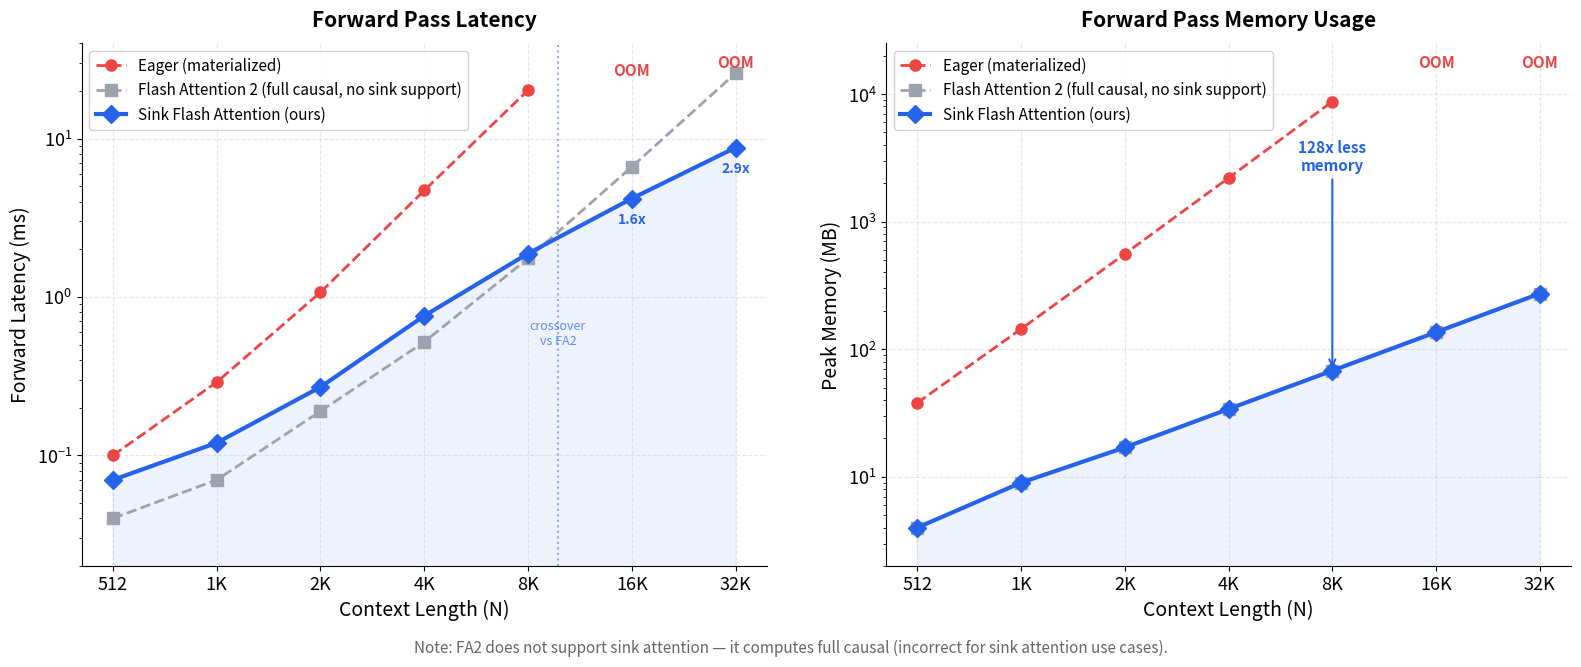

Here is the Python script that generated this plot: (Note: this script raises an exception after producing the figure.)
"""Generate performance comparison plots for README."""

import matplotlib
matplotlib.use('Agg')
import matplotlib.pyplot as plt
import numpy as np

# Data from benchmarks
# Config: B=1, H_q=32, H_kv=8, D=128, num_sink=4, window_size=4096
# All on H200

# Context lengths
N = [512, 1024, 2048, 4096, 8192, 16384, 32768]

# Forward pass latency (ms)
sink_fa_ms = [0.07, 0.12, 0.27, 0.76, 1.88, 4.18, 8.77]
eager_ms = [0.10, 0.29, 1.07, 4.70, 20.20, None, None]  # OOM at 16K+
fa2_ms = [0.04, 0.07, 0.19, 0.52, 1.75, 6.63, 25.83]

# Forward pass memory (MB)
sink_fa_mem = [4, 9, 17, 34, 68, 136, 273]
eager_mem = [38, 144, 558, 2198, 8724, None, None]  # OOM at 16K+
fa2_mem = [4, 9, 17, 34, 68, 136, 273]

# Training (fwd+bwd) latency (ms)
N_train = [512, 1024, 2048, 4096, 8192, 16384]
sink_fa_train_ms = [0.41, 0.47, 0.97, 2.81, 7.28, 16.39]
fa2_train_ms = [0.25, 0.32, 0.74, 2.09, 6.89, 24.63]

# Training memory (MB)
sink_fa_train_mem = [34, 67, 135, 269, 538, 1076]
fa2_train_mem = [42, 84, 168, 337, 673, 1346]

# Colors
SINK_COLOR = '#2563EB'   # bright blue
FA2_COLOR = '#9CA3AF'    # gray
EAGER_COLOR = '#EF4444'  # red
SINK_COLOR_LIGHT = '#93C5FD'

plt.rcParams.update({
    'font.size': 13,
    'font.family': 'sans-serif',
    'axes.spines.top': False,
    'axes.spines.right': False,
    'figure.facecolor': 'white',
    'axes.facecolor': 'white',
    'axes.grid': True,
    'grid.alpha': 0.3,
    'grid.linestyle': '--',
})

fig, axes = plt.subplots(1, 2, figsize=(16, 6.5))

# ============================================================
# Plot 1: Forward Pass Latency
# ============================================================
ax1 = axes[0]

# Eager attention (with OOM markers)
eager_valid_n = [n for n, m in zip(N, eager_ms) if m is not None]
eager_valid_ms = [m for m in eager_ms if m is not None]
ax1.plot(eager_valid_n, eager_valid_ms, 'o--', color=EAGER_COLOR, linewidth=2,
         markersize=8, label='Eager (materialized)', zorder=2)

# FA2
ax1.plot(N, fa2_ms, 's--', color=FA2_COLOR, linewidth=2, markersize=8,
         label='Flash Attention 2 (full causal, no sink support)', zorder=2)

# Sink FA (highlighted)
ax1.plot(N, sink_fa_ms, 'D-', color=SINK_COLOR, linewidth=3, markersize=9,
         label='Sink Flash Attention (ours)', zorder=3)
ax1.fill_between(N, [0]*len(N), sink_fa_ms, alpha=0.08, color=SINK_COLOR)

# Add OOM text for eager
ax1.annotate('OOM', xy=(16384, 25), fontsize=11, color=EAGER_COLOR,
             fontweight='bold', ha='center')
ax1.annotate('OOM', xy=(32768, 28), fontsize=11, color=EAGER_COLOR,
             fontweight='bold', ha='center')

# Crossover annotation
ax1.axvline(x=10000, color=SINK_COLOR, linestyle=':', alpha=0.5, linewidth=1.5)
ax1.annotate('crossover\nvs FA2', xy=(10000, 0.5), fontsize=9, color=SINK_COLOR,
             ha='center', style='italic', alpha=0.7)

ax1.set_xscale('log', base=2)
ax1.set_yscale('log')
ax1.set_xlabel('Context Length (N)', fontsize=14)
ax1.set_ylabel('Forward Latency (ms)', fontsize=14)
ax1.set_title('Forward Pass Latency', fontsize=15, fontweight='bold', pad=12)
ax1.set_xticks(N)
ax1.set_xticklabels(['512', '1K', '2K', '4K', '8K', '16K', '32K'])
ax1.legend(loc='upper left', fontsize=11, framealpha=0.9)
ax1.set_ylim(0.02, 40)

# Add speedup annotations
for i, n in enumerate(N):
    if fa2_ms[i] > 0 and sink_fa_ms[i] > 0 and n >= 16384:
        speedup = fa2_ms[i] / sink_fa_ms[i]
        ax1.annotate(f'{speedup:.1f}x', xy=(n, sink_fa_ms[i]),
                     xytext=(0, -18), textcoords='offset points',
                     fontsize=10, fontweight='bold', color=SINK_COLOR, ha='center')

# ============================================================
# Plot 2: Forward Pass Memory
# ============================================================
ax2 = axes[1]

# Eager memory
eager_valid_n_mem = [n for n, m in zip(N, eager_mem) if m is not None]
eager_valid_mem = [m for m in eager_mem if m is not None]
ax2.plot(eager_valid_n_mem, eager_valid_mem, 'o--', color=EAGER_COLOR, linewidth=2,
         markersize=8, label='Eager (materialized)', zorder=2)

# OOM markers for eager
ax2.annotate('OOM', xy=(16384, 16000), fontsize=11, color=EAGER_COLOR,
             fontweight='bold', ha='center')
ax2.annotate('OOM', xy=(32768, 16000), fontsize=11, color=EAGER_COLOR,
             fontweight='bold', ha='center')

# FA2 memory
ax2.plot(N, fa2_mem, 's--', color=FA2_COLOR, linewidth=2, markersize=8,
         label='Flash Attention 2 (full causal, no sink support)', zorder=2)

# Sink FA memory (highlighted)
ax2.plot(N, sink_fa_mem, 'D-', color=SINK_COLOR, linewidth=3, markersize=9,
         label='Sink Flash Attention (ours)', zorder=3)
ax2.fill_between(N, [0]*len(N), sink_fa_mem, alpha=0.08, color=SINK_COLOR)

# Memory reduction annotation
ax2.annotate('128x less\nmemory', xy=(8192, 68), xytext=(8192, 2500),
             fontsize=11, fontweight='bold', color=SINK_COLOR,
             ha='center', arrowprops=dict(arrowstyle='->', color=SINK_COLOR, lw=1.5))

ax2.set_xscale('log', base=2)
ax2.set_yscale('log')
ax2.set_xlabel('Context Length (N)', fontsize=14)
ax2.set_ylabel('Peak Memory (MB)', fontsize=14)
ax2.set_title('Forward Pass Memory Usage', fontsize=15, fontweight='bold', pad=12)
ax2.set_xticks(N)
ax2.set_xticklabels(['512', '1K', '2K', '4K', '8K', '16K', '32K'])
ax2.legend(loc='upper left', fontsize=11, framealpha=0.9)
ax2.set_ylim(2, 25000)

fig.text(0.5, -0.02,
         'Note: FA2 does not support sink attention — it computes full causal (incorrect for sink attention use cases).',
         ha='center', fontsize=11, style='italic', color='#666666')

plt.tight_layout(w_pad=3)
plt.savefig('/home/<user>/sink_attention/docs/performance.png', dpi=150, bbox_inches='tight',
            facecolor='white', edgecolor='none')
plt.close()

print("Saved docs/performance.png")

# ============================================================
# Plot 3: Training (FWD+BWD) comparison
# ============================================================
fig2, axes2 = plt.subplots(1, 2, figsize=(16, 6.5))

ax3 = axes2[0]
ax3.plot(N_train, fa2_train_ms, 's--', color=FA2_COLOR, linewidth=2, markersize=8,
         label='Flash Attention 2 (full causal, no sink support)', zorder=2)
ax3.plot(N_train, sink_fa_train_ms, 'D-', color=SINK_COLOR, linewidth=3, markersize=9,
         label='Sink Flash Attention (ours)', zorder=3)
ax3.fill_between(N_train, [0]*len(N_train), sink_fa_train_ms, alpha=0.08, color=SINK_COLOR)

# Crossover
ax3.axvline(x=10000, color=SINK_COLOR, linestyle=':', alpha=0.5, linewidth=1.5)

# Speedup annotation at 16K
speedup_16k = fa2_train_ms[-1] / sink_fa_train_ms[-1]
ax3.annotate(f'{speedup_16k:.1f}x faster', xy=(16384, sink_fa_train_ms[-1]),
             xytext=(0, -20), textcoords='offset points',
             fontsize=11, fontweight='bold', color=SINK_COLOR, ha='center')

ax3.set_xscale('log', base=2)
ax3.set_yscale('log')
ax3.set_xlabel('Context Length (N)', fontsize=14)
ax3.set_ylabel('FWD + BWD Latency (ms)', fontsize=14)
ax3.set_title('Training Latency (Forward + Backward)', fontsize=15, fontweight='bold', pad=12)
ax3.set_xticks(N_train)
ax3.set_xticklabels(['512', '1K', '2K', '4K', '8K', '16K'])
ax3.legend(loc='upper left', fontsize=11, framealpha=0.9)

ax4 = axes2[1]
ax4.plot(N_train, fa2_train_mem, 's--', color=FA2_COLOR, linewidth=2, markersize=8,
         label='Flash Attention 2 (full causal, no sink support)', zorder=2)
ax4.plot(N_train, sink_fa_train_mem, 'D-', color=SINK_COLOR, linewidth=3, markersize=9,
         label='Sink Flash Attention (ours)', zorder=3)
ax4.fill_between(N_train, [0]*len(N_train), sink_fa_train_mem, alpha=0.08, color=SINK_COLOR)

# Memory savings annotation
ax4.annotate('20% less memory', xy=(16384, sink_fa_train_mem[-1]),
             xytext=(0, -20), textcoords='offset points',
             fontsize=11, fontweight='bold', color=SINK_COLOR, ha='center')

ax4.set_xscale('log', base=2)
ax4.set_xlabel('Context Length (N)', fontsize=14)
ax4.set_ylabel('Peak Memory (MB)', fontsize=14)
ax4.set_title('Training Memory (Forward + Backward)', fontsize=15, fontweight='bold', pad=12)
ax4.set_xticks(N_train)
ax4.set_xticklabels(['512', '1K', '2K', '4K', '8K', '16K'])
ax4.legend(loc='upper left', fontsize=11, framealpha=0.9)

fig2.text(0.5, -0.02,
          'Note: FA2 does not support sink attention — it computes full causal (incorrect for sink attention use cases).',
          ha='center', fontsize=11, style='italic', color='#666666')

plt.tight_layout(w_pad=3)
plt.savefig('/home/<user>/sink_attention/docs/training.png', dpi=150, bbox_inches='tight',
            facecolor='white', edgecolor='none')
plt.close()

print("Saved docs/training.png")
